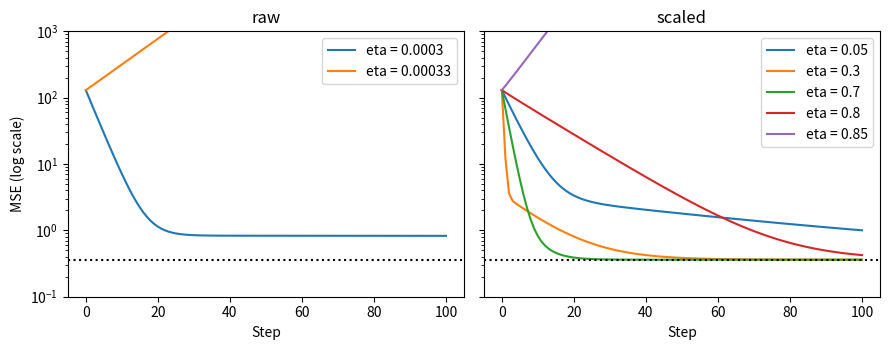

Reproduce this figure in Python.
import matplotlib.pyplot as plt
import numpy as np

# dataset: apartments
area = np.array([25, 30, 36, 42, 48, 55, 60, 68, 75, 85])
rent = np.array([6.7, 6.5, 8.8, 8.8, 9.4, 12.2, 12.0, 14.1, 13.9, 16.8])
m = len(area)
x = (area - area.min()) / (area.max() - area.min())  # min-max


# Run GD from (0, 0). Return the MSE at steps 0, 1, ..., steps.
def mse_curve(feature, eta, steps):
    X = np.column_stack([feature, np.ones(m)])
    theta = np.zeros(2)
    curve = [np.mean((X @ theta - rent) ** 2)]
    for _ in range(steps):
        theta = theta - eta * 2 / m * X.T @ (X @ theta - rent)
        curve.append(np.mean((X @ theta - rent) ** 2))
    return curve


runs = [("raw", area, [3e-4, 3.3e-4]),  # left: raw area (m²)
        ("scaled", x, [0.05, 0.3, 0.7, 0.8, 0.85])]  # right: min-max
fig, axes = plt.subplots(1, 2, figsize=(9, 3.6), sharey=True)
for ax, (name, feature, etas) in zip(axes, runs):
    for eta in etas:
        curve = mse_curve(feature, eta, 100)
        ax.plot(curve, label=f"eta = {eta:g}")
        v = curve[-1]  # MSE after 100 steps; huge values print as 1.234e+05
        text = f"{v:.4f}" if v < 1e4 else f"{v:.3e}"
        print(f"{name}, eta = {eta:g}: {text}")
    ax.axhline(0.3615, color="k", ls=":")  # the smallest MSE
    ax.set(title=name, xlabel="Step", yscale="log", ylim=(0.1, 1e3))
    ax.legend()
axes[0].set_ylabel("MSE (log scale)")
fig.tight_layout()
long_run = mse_curve(area, 3e-4, 10_000)  # raw area, 10,000 steps
print(f"raw, eta = 0.0003, 10000 steps: {long_run[-1]:.4f}")
plt.show()
